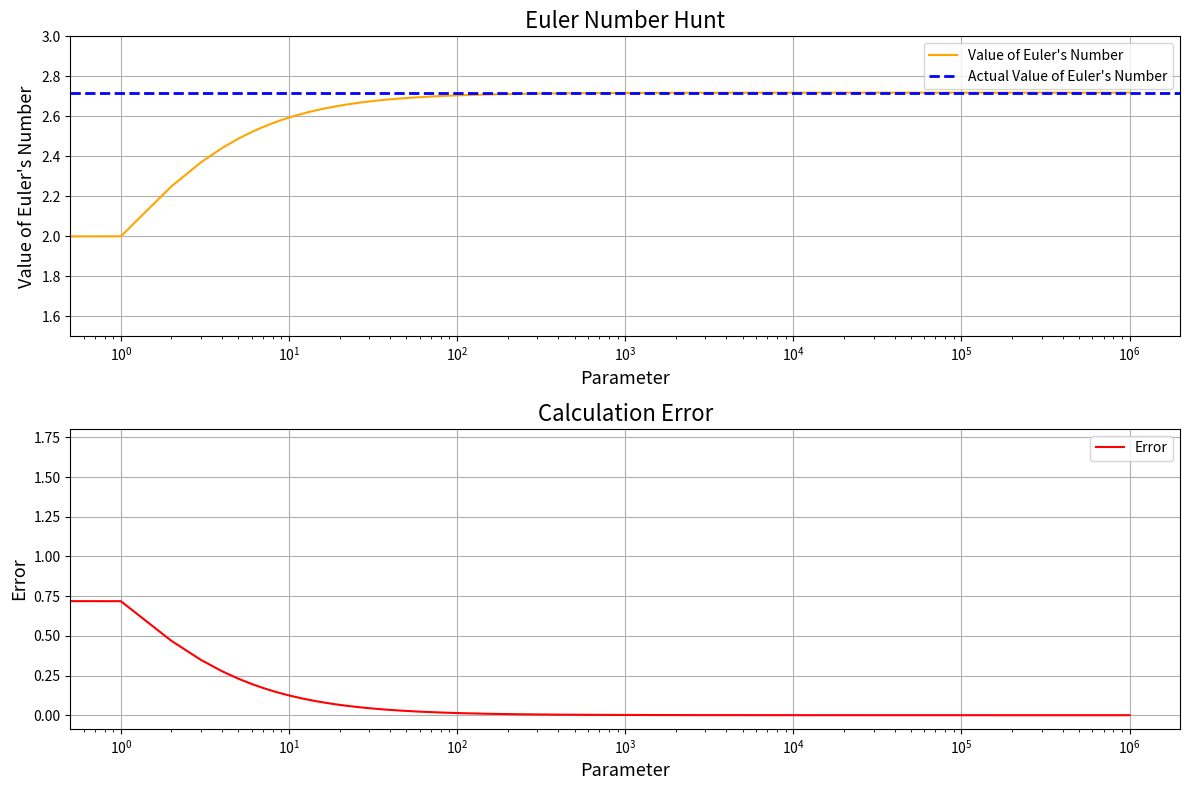

The script that saved this image:
import numpy as np
import matplotlib.pyplot as plt
import time

trials = 10**6

nums = np.arange(0,trials,1)

t1 = time.time()
result = (1+ (1/nums))**nums
t2 = time.time()
minutes, seconds = np.divmod((t2-t1),60)
print(f">>> Time Elapsed = {minutes} Minutes {seconds:.2f} Seconds")

fig, (ax1, ax2) = plt.subplots(2, 1, figsize=(12, 8))

# Subplot 1: Value of Euler's Number
ax1.plot(nums, result, color="orange", label="Value of Euler's Number")
ax1.axhline(np.e, color="blue", linestyle="--", linewidth=2, label="Actual Value of Euler's Number")
ax1.set_ylabel("Value of Euler's Number", fontdict={"fontsize": 13})
ax1.set_xlabel("Parameter", fontdict={"fontsize": 13})
ax1.set_xscale("log")
ax1.set_ylim(1.5, 3.0)
ax1.set_title("Euler Number Hunt", fontdict={"fontsize": 16})
ax1.legend()
ax1.grid()

# Subplot 2: Calculation Error

error = np.abs(result - np.e)
ax2.plot(nums, error, color="red", label="Error")
ax2.set_ylabel("Error", fontdict={"fontsize": 13})
ax2.set_xlabel("Parameter", fontdict={"fontsize": 13})
ax2.set_xscale("log")
ax2.set_title("Calculation Error", fontdict={"fontsize": 16})
ax2.legend()
ax2.grid()

plt.tight_layout()
plt.show()